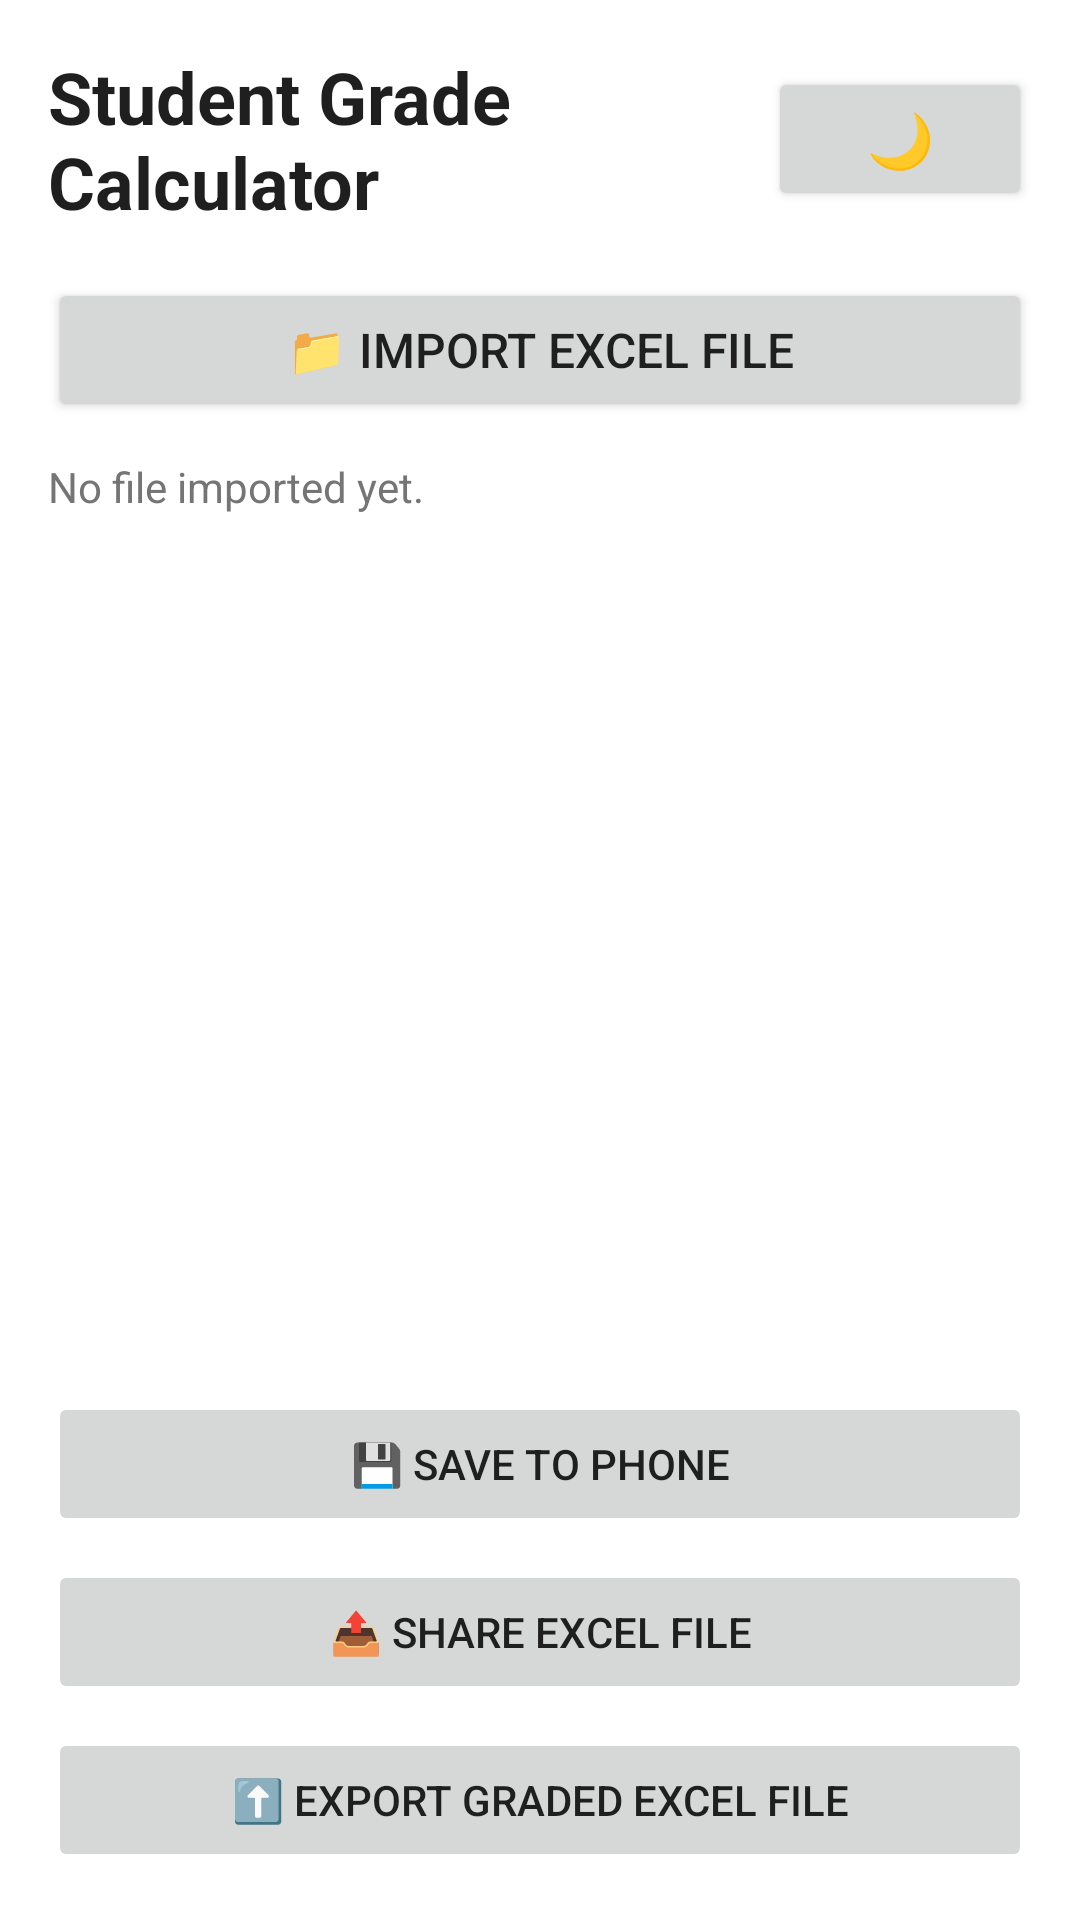

Here is an Android app screen rendered from its layout file. Give the layout XML and the strings, colors and styles it references.
<!-- AndroidManifest.xml: application theme Theme.FirstKot -->
<!-- res/layout/activity_main.xml -->
<?xml version="1.0" encoding="utf-8"?>
<LinearLayout xmlns:android="http://schemas.android.com/apk/res/android"
    xmlns:app="http://schemas.android.com/apk/res-auto"
    android:layout_width="match_parent"
    android:layout_height="match_parent"
    android:orientation="vertical"
    android:padding="16dp"
    android:background="?attr/android:windowBackground">

    
    <LinearLayout
        android:layout_width="match_parent"
        android:layout_height="wrap_content"
        android:orientation="horizontal"
        android:gravity="center_vertical"
        android:layout_marginBottom="16dp">

        <TextView
            android:id="@+id/titleText"
            android:layout_width="0dp"
            android:layout_height="wrap_content"
            android:layout_weight="1"
            android:text="Student Grade Calculator"
            android:textStyle="bold"
            android:textSize="24sp"
            android:textColor="?attr/android:textColor" />

        <Button
            android:id="@+id/themeToggleButton"
            android:layout_width="wrap_content"
            android:layout_height="wrap_content"
            android:text="🌙"
            android:textSize="18sp"
            android:padding="8dp"
            android:layout_marginStart="8dp" />
    </LinearLayout>

    
    <Button
        android:id="@+id/importButton"
        android:layout_width="match_parent"
        android:layout_height="wrap_content"
        android:text="📁 Import Excel File"
        android:textSize="16sp"
        android:padding="12dp"
        android:layout_marginBottom="12dp" />

    
    <TextView
        android:id="@+id/statusText"
        android:layout_width="match_parent"
        android:layout_height="wrap_content"
        android:text="No file imported yet."
        android:textSize="14sp"
        android:textColor="?attr/android:textColorSecondary"
        android:layout_marginBottom="12dp" />

    
    <LinearLayout
        android:id="@+id/statsPanel"
        android:layout_width="match_parent"
        android:layout_height="wrap_content"
        android:orientation="horizontal"
        android:gravity="center"
        android:layout_marginBottom="12dp"
        android:visibility="gone">

        <LinearLayout
            android:layout_width="0dp"
            android:layout_height="wrap_content"
            android:layout_weight="1"
            android:orientation="vertical"
            android:gravity="center"
            android:padding="12dp"
            android:background="@color/pass_color"
            android:layout_margin="4dp">

            <TextView
                android:id="@+id/passPercentText"
                android:layout_width="wrap_content"
                android:layout_height="wrap_content"
                android:text="0%"
                android:textSize="20sp"
                android:textStyle="bold"
                android:textColor="@color/text_primary_light" />

            <TextView
                android:layout_width="wrap_content"
                android:layout_height="wrap_content"
                android:text="Passed"
                android:textSize="12sp"
                android:textColor="@color/text_primary_light" />
        </LinearLayout>

        <LinearLayout
            android:layout_width="0dp"
            android:layout_height="wrap_content"
            android:layout_weight="1"
            android:orientation="vertical"
            android:gravity="center"
            android:padding="12dp"
            android:background="@color/fail_color"
            android:layout_margin="4dp">

            <TextView
                android:id="@+id/failPercentText"
                android:layout_width="wrap_content"
                android:layout_height="wrap_content"
                android:text="0%"
                android:textSize="20sp"
                android:textStyle="bold"
                android:textColor="@color/text_primary_light" />

            <TextView
                android:layout_width="wrap_content"
                android:layout_height="wrap_content"
                android:text="Failed"
                android:textSize="12sp"
                android:textColor="@color/text_primary_light" />
        </LinearLayout>

        <LinearLayout
            android:layout_width="0dp"
            android:layout_height="wrap_content"
            android:layout_weight="1"
            android:orientation="vertical"
            android:gravity="center"
            android:padding="12dp"
            android:background="@color/warning_color"
            android:layout_margin="4dp">

            <TextView
                android:id="@+id/totalStudentsText"
                android:layout_width="wrap_content"
                android:layout_height="wrap_content"
                android:text="0"
                android:textSize="20sp"
                android:textStyle="bold"
                android:textColor="@color/text_primary_light" />

            <TextView
                android:layout_width="wrap_content"
                android:layout_height="wrap_content"
                android:text="Total"
                android:textSize="12sp"
                android:textColor="@color/text_primary_light" />
        </LinearLayout>
    </LinearLayout>

    
    <LinearLayout
        android:layout_width="match_parent"
        android:layout_height="0dp"
        android:layout_weight="1"
        android:orientation="vertical"
        android:layout_marginBottom="12dp"
        android:background="?attr/android:windowBackground">

        <TextView
            android:id="@+id/studentsListHeader"
            android:layout_width="match_parent"
            android:layout_height="wrap_content"
            android:text="Students List - Click to Edit/Delete"
            android:textSize="14sp"
            android:textStyle="bold"
            android:textColor="?attr/android:textColor"
            android:padding="8dp"
            android:visibility="gone" />

        <androidx.recyclerview.widget.RecyclerView
            android:id="@+id/studentsRecyclerView"
            android:layout_width="match_parent"
            android:layout_height="match_parent"
            android:scrollbars="vertical" />

        <TextView
            android:id="@+id/previewText"
            android:layout_width="match_parent"
            android:layout_height="match_parent"
            android:text="Preview will appear here..."
            android:textSize="12sp"
            android:padding="8dp"
            android:textColor="?attr/android:textColor"
            android:fontFamily="monospace"
            android:visibility="gone" />
    </LinearLayout>

    
    <LinearLayout
        android:layout_width="match_parent"
        android:layout_height="wrap_content"
        android:orientation="vertical"
        android:layout_marginTop="8dp">

        
        <Button
            android:id="@+id/saveToPhoneButton"
            android:layout_width="match_parent"
            android:layout_height="wrap_content"
            android:text="💾 Save to Phone"
            android:enabled="false"
            android:layout_marginBottom="8dp" />

        
        <Button
            android:id="@+id/shareButton"
            android:layout_width="match_parent"
            android:layout_height="wrap_content"
            android:text="📤 Share Excel File"
            android:enabled="false"
            android:layout_marginBottom="8dp" />

        
        <Button
            android:id="@+id/exportButton"
            android:layout_width="match_parent"
            android:layout_height="wrap_content"
            android:text="⬆️ Export Graded Excel File"
            android:enabled="false" />
    </LinearLayout>

</LinearLayout>
<!-- resources referenced by this layout -->
<resources>
  <color name="fail_color">#F44336</color>
  <color name="pass_color">#4CAF50</color>
  <color name="text_primary_light">#1F1F1F</color>
  <color name="warning_color">#FF9800</color>
  <style name="Theme.FirstKot" parent="Theme.Material3.DayNight.NoActionBar">
          <item name="android:windowBackground">@color/background_light</item>
          <item name="android:textColor">@color/text_primary_light</item>
          <item name="android:textColorSecondary">@color/text_secondary_light</item>
          <item name="colorPrimary">@color/primary_light</item>
          <item name="colorSecondary">@color/secondary_light</item>
      </style>
  <color name="background_light">#FFFFFF</color>
  <color name="text_secondary_light">#757575</color>
  <color name="primary_light">#6200EA</color>
  <color name="secondary_light">#03DAC6</color>
</resources>
